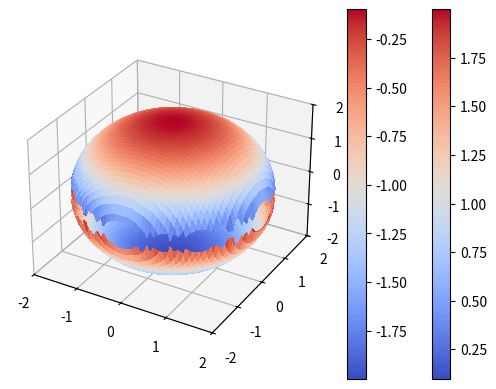

This chart was generated by the following Python code:
import matplotlib.pyplot as plt
from matplotlib import cm
from matplotlib.ticker import LinearLocator
import numpy as np

fig, ax = plt.subplots(subplot_kw={"projection": "3d"})
ax.set_xlim3d(-2, 2)
ax.set_ylim3d(-2, 2)
ax.set_zlim3d(-2, 2)
# Make data.
X = np.linspace(-2, 2, 100)
Y = np.linspace(-2, 2, 100)
X, Y = np.meshgrid(X, Y)
Z = np.sqrt(4 - np.square(X) - np.square(Y))
Z1 = -np.sqrt(4 - np.square(X) - np.square(Y))

# Plot the surface.
surf = ax.plot_surface(X, Y, Z, cmap=cm.coolwarm, linewidth=0, antialiased=False)
fig.colorbar(surf)
surf = ax.plot_surface(X, Y, Z1, cmap=cm.coolwarm, linewidth=0, antialiased=False)
fig.colorbar(surf)
plt.show()
